Run: headless pygame with SDL's dummy video driver; simulated clock (each Clock.tick advances the game by its frame time, no real sleeping); random seed 0; keys injected as events and as key.get_pressed() state; mouse plan: one left click at the window centre at the start of phase 2, then a move to the lower-right quarter at the start of phase 3.
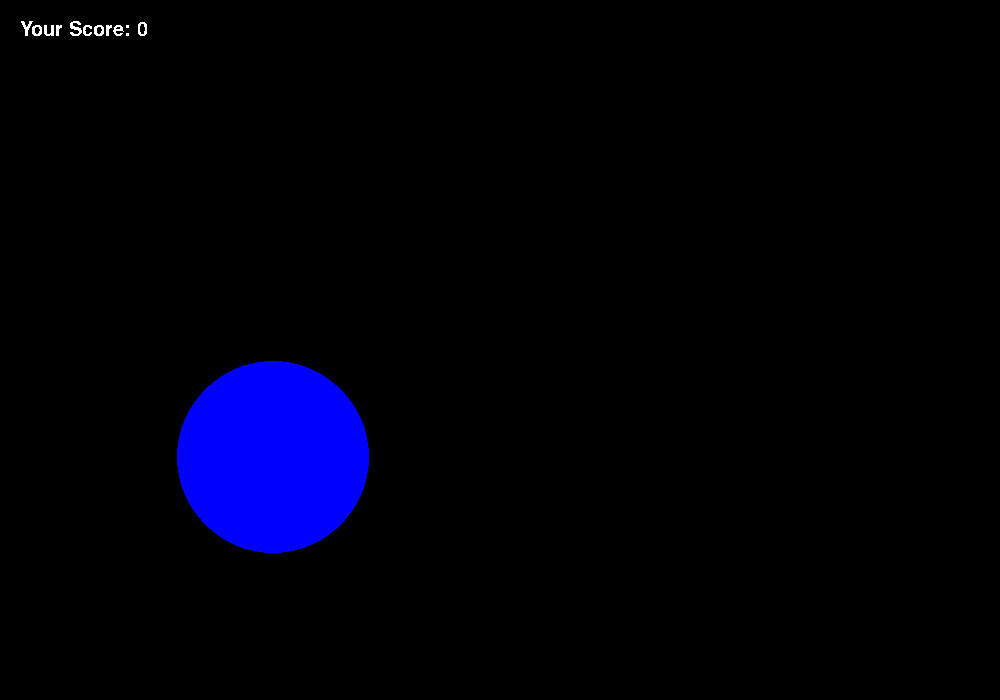
Frame 1 of 4 · flips 1–60 · no input
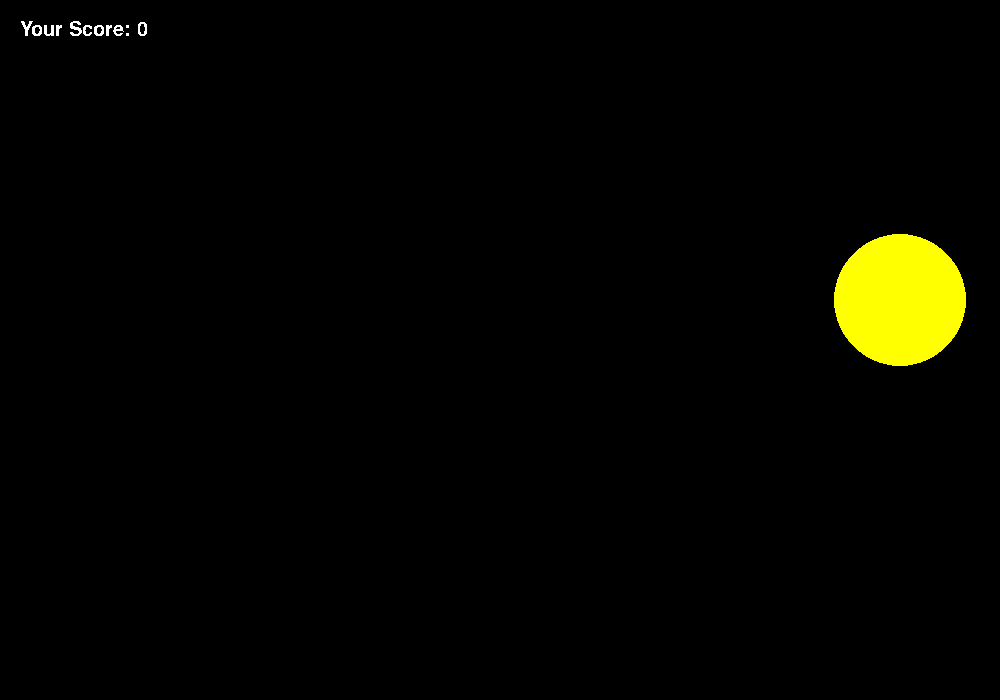
Frame 2 of 4 · flips 61–180 · clicked the window centre · tapped SPACE, RETURN · held RIGHT (→), D
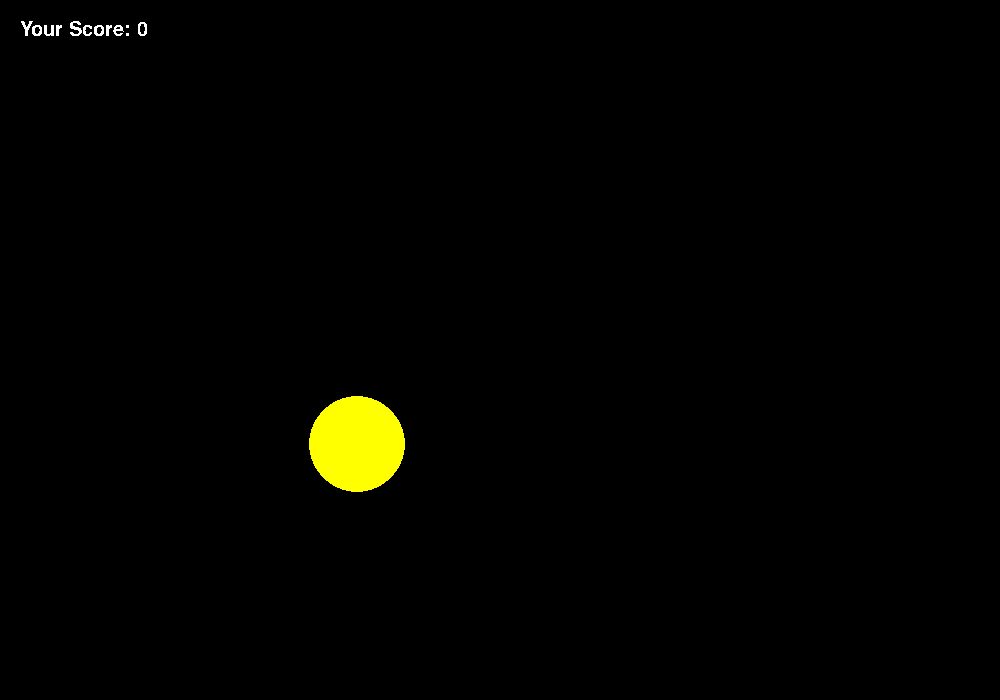
Frame 3 of 4 · flips 181–300 · moved the mouse to the lower-right quarter · held DOWN (↓), S
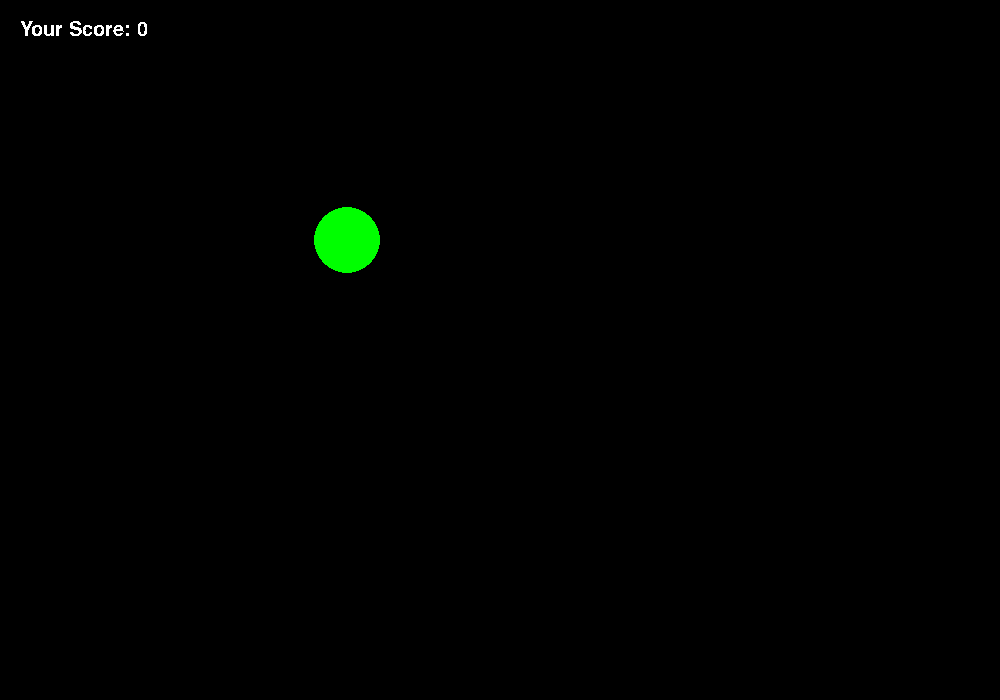
Frame 4 of 4 · flips 301–420 · held LEFT (←), A, UP (↑), W

The pygame program that drew these frames:

"""
Game: Catch the ball
"""
import pygame
from pygame.draw import *
from random import randint

pygame.init()

pygame.font.init()
myfont = pygame.font.SysFont('Comic Sans MS', 30)

FPS = 1
screen = pygame.display.set_mode((1000, 700))

RED = (255, 0, 0)
BLUE = (0, 0, 255)
YELLOW = (255, 255, 0)
GREEN = (0, 255, 0)
MAGENTA = (255, 0, 255)
CYAN = (0, 255, 255)
BLACK = (0, 0, 0)
WHITE = (255, 255, 255)
COLORS = [RED, BLUE, YELLOW, GREEN, MAGENTA, CYAN]


def new_ball():
    """
    Draws a ball.
    :return: None
    :rtype: None
    """
    global center_x, center_y, radius
    center_x = randint(100, 900)
    center_y = randint(100, 600)
    radius = randint(10, 100)
    color = COLORS[randint(0, 5)]
    circle(screen, color, (center_x, center_y), radius)


def click(event):
    """
    Returns circle coordinates.
    :param event: Event on the screen
    :type event: MOUSEBUTTONDOWN
    :return: None
    :rtype: None
    """
    print(cross_check(event.pos, (center_x, center_y), radius))


def cross_check(dot1, dot2, rad):
    """
    Checks dot1 in circle with center dot2 and radius rad.
    :param dot1: coordinates of the point
    :type dot1: tuple
    :param dot2: center coordinates
    :type dot2: tuple
    :param rad: radius
    :type rad: float
    :return: In circle?
    :rtype: bool
    """
    dist = ((dot1[0] - dot2[0]) ** 2 + (dot1[1] - dot2[1]) ** 2) ** (1 / 2)
    return dist < rad


def draw_score(score):
    """
    Draws score.
    :param score: Score
    :type score: float
    :return: None
    :rtype: None
    """
    textsurface = myfont.render('Your Score: ' + str(score), False, BLACK)
    screen.blit(textsurface, (20, 20))
    textsurface = myfont.render('Your Score: ' + str(score), False, WHITE)
    screen.blit(textsurface, (20, 20))


pygame.display.update()
clock = pygame.time.Clock()
finished = False
Score = 0
while not finished:
    clock.tick(FPS)
    for event in pygame.event.get():
        if event.type == pygame.QUIT:
            finished = True
        elif event.type == pygame.MOUSEBUTTONDOWN:
            if cross_check(event.pos, (center_x, center_y), radius):
                Score += 1
                draw_score(Score)
            click(event)

    new_ball()
    draw_score(Score)
    pygame.display.update()
    screen.fill(BLACK)

pygame.quit()
